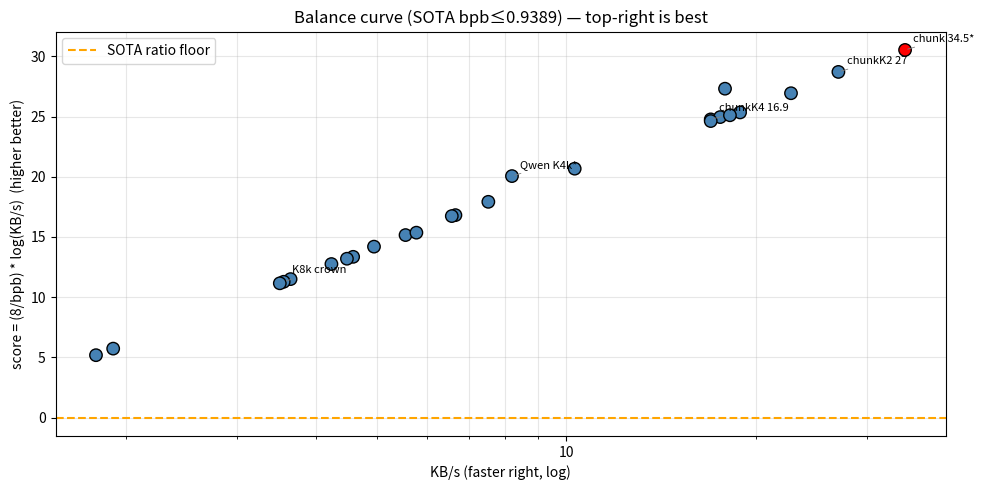

Recreate this plot in Python.
"""Balance curve: score = (8/bpb) * log(KB/s), SOTA-constrained.
Highlights the balanced point that beats SOTA on both axes.
"""
import math, matplotlib
matplotlib.use("Agg")
import matplotlib.pyplot as plt
from matplotlib.ticker import FuncFormatter, NullFormatter

# All 100KB OFF50 points (current 35) + new carpet points
PTS = [
    ("gate 22.7", 100/4.4, 0.9276),
    ("gather 18.9", 100/5.3, 0.9272),
    ("chunk 34.5*", 100/2.9, 0.9276),
    ("chunkK2 27", 100/3.7, 0.9187),
    ("chunkK4 16.9", 100/5.9, 0.9142),
    ("ov0K2", 100/5.7, 0.9183),
    ("knee", 100/5.9, 0.9194),
    ("ov1024", 100/5.5, 0.9241),
    ("K3072", 100/9.7, 0.9029),
    ("ov3072K8", 100/15.0, 0.9026),
    ("K2k", 100/18.0, 0.9050),
    ("K4k", 100/20.2, 0.9013),
    ("ov0@K8", 100/21.8, 0.9127),
    ("ov1024@K8", 100/22.3, 0.9099),
    ("ov2048@K8", 100/23.6, 0.9058),
    ("K8k gather", 100/27.4, 0.9005),
    ("crown gate52", 100/15.2, 0.9005),
    ("crown gate207", 100/13.3, 0.9006),
    ("K8k crown", 100/28.1, 0.9003),
    ("K6k", 100/28.5, 0.9004),
    ("K16k", 100/52.4, 0.9027),
    ("ov6144@K8", 100/55.8, 0.9004),
    ("ov4096 K1k", 100/17.3, 0.9139),
    # Qwen separate line (different tokenizer, for reference)
    ("Qwen K2k", 100/5.6, 0.8442),
    ("Qwen K4k*", 100/12.2, 0.8391),
]

def score(kbs,bpb): return (8/bpb)*math.log(kbs) if kbs>0 else 0

SOTA_BPB=0.9389
# filter SOTA-constrained (bpb<=SOTA)
sota_pts=[p for p in PTS if p[2]<=SOTA_BPB]
best=max(sota_pts, key=lambda p: score(p[1],p[2]))
print(f"Balanced (SOTA-constrained) = {best[0]} score={score(best[1],best[2]):.2f} {best[1]:.1f}KB/s {best[2]:.4f}")

fig, ax = plt.subplots(figsize=(10,5))
xs=[p[1] for p in PTS]
ys=[score(p[1],p[2]) for p in PTS]
labels=[p[0] for p in PTS]
ax.scatter(xs, ys, c=['red' if p==best else 'steelblue' for p in PTS], s=80, edgecolors='black', zorder=3)
for x,y,l in zip(xs,ys,labels):
    if l in (best[0], "K8k crown", "Qwen K4k*", "chunkK2 27", "chunkK4 16.9"):
        ax.annotate(l, (x,y), textcoords="offset points", xytext=(6,6), fontsize=8,
                    arrowprops=dict(arrowstyle="-", color="gray", lw=0.6))
ax.set_xscale("log")
ax.set_xlabel("KB/s (faster right, log)")
ax.set_ylabel("score = (8/bpb) * log(KB/s)  (higher better)")
ax.set_title("Balance curve (SOTA bpb≤0.9389) — top-right is best")
ax.grid(True, which="both", alpha=0.3)
ax.yaxis.set_major_formatter(FuncFormatter(lambda y,_: f"{y:g}"))
ax.yaxis.set_minor_formatter(NullFormatter())
ax.xaxis.set_major_formatter(FuncFormatter(lambda x,_: f"{x:g}"))
ax.xaxis.set_minor_formatter(NullFormatter())
# SOTA fail zone annotation
ax.axhline(score(1,SOTA_BPB), color="orange", linestyle="--", label="SOTA ratio floor")
ax.legend()
fig.tight_layout()
fig.savefig("balance_curve.png", dpi=130)
print("saved balance_curve.png")
